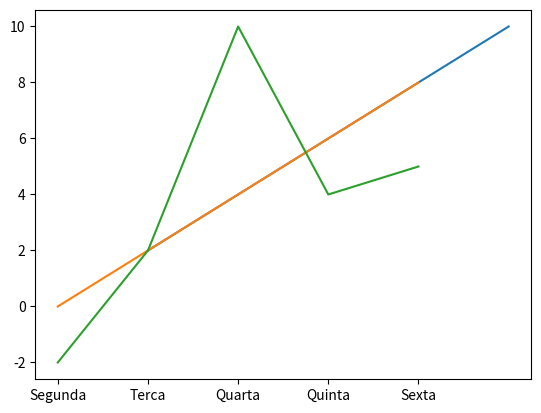

Python code for this plot:
import matplotlib.pyplot as plt
import numpy as np

x = np.array([1, 2, 3, 4, 5])
y = np.array([2, 4, 6, 8, 10])

plt.plot(x, y)
# plt.show()

x1 = np.array([0, 1, 2, 3, 4])
y2 = x1 * 2

plt.plot(x1, y2)
# plt.show()

y3 = np.array([-2, 2, 10, 4, 5])
x3 = np.array(['Segunda', 'Terca', 'Quarta', 'Quinta', 'Sexta'])

plt.plot(x3, y3)
plt.show()